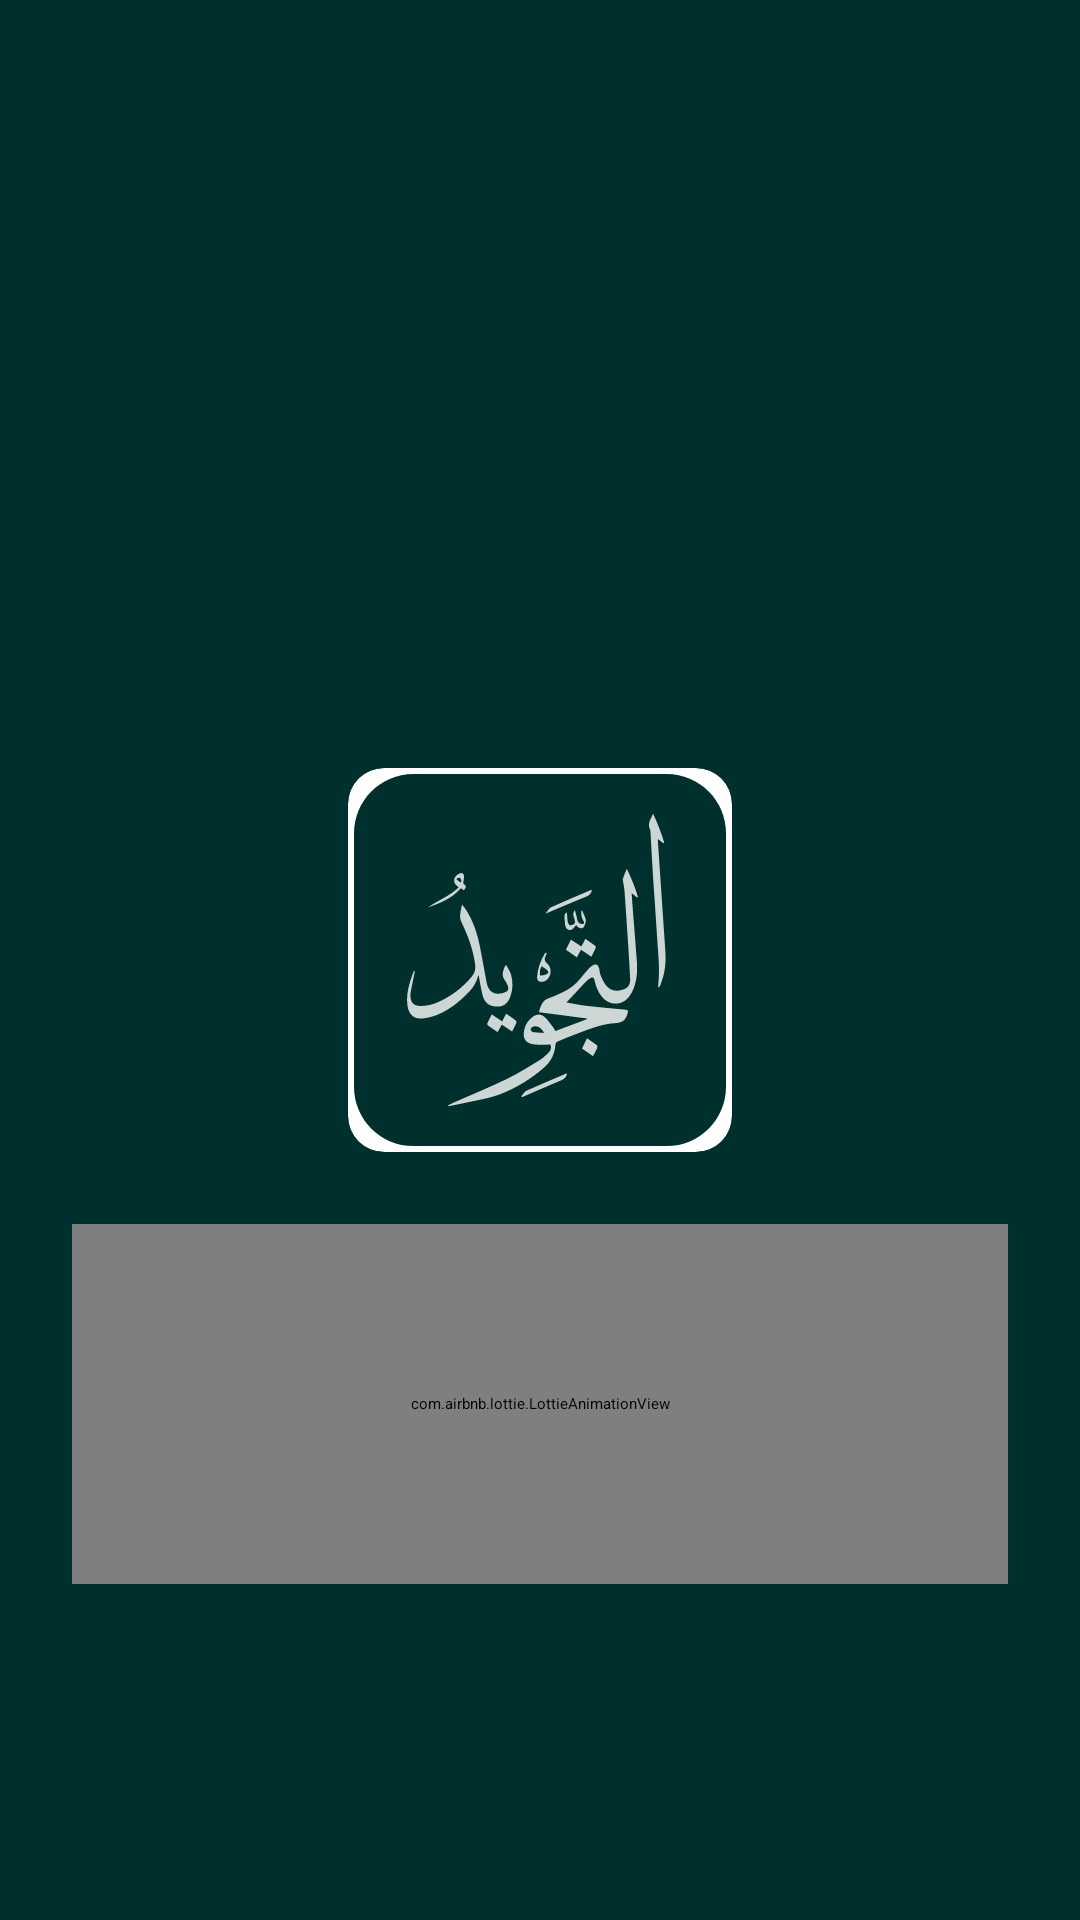

This screen was rendered from an Android layout file. Write that file and the resources it references.
<!-- AndroidManifest.xml: application theme Theme.TebakTajwid -->
<!-- res/layout/activity_splash.xml -->
<?xml version="1.0" encoding="utf-8"?>
<androidx.constraintlayout.widget.ConstraintLayout xmlns:android="http://schemas.android.com/apk/res/android"
    xmlns:app="http://schemas.android.com/apk/res-auto"
    xmlns:tools="http://schemas.android.com/tools"
    android:layout_width="match_parent"
    android:layout_height="match_parent"
    android:background="@color/green_dark"
    tools:context=".activity.SplashActivity">

    <androidx.cardview.widget.CardView
        android:id="@+id/cardView"
        android:layout_width="128dp"
        android:layout_height="128dp"
        app:cardBackgroundColor="@color/white"
        app:cardCornerRadius="12dp"
        app:layout_constraintBottom_toBottomOf="parent"
        app:layout_constraintEnd_toEndOf="parent"
        app:layout_constraintStart_toStartOf="parent"
        app:layout_constraintTop_toTopOf="parent">

        <ImageView
            android:layout_width="match_parent"
            android:layout_height="match_parent"
            android:layout_margin="2dp"
            android:src="@drawable/ic_app" />

    </androidx.cardview.widget.CardView>

    <com.airbnb.lottie.LottieAnimationView
        android:id="@+id/dialog_animation"
        android:layout_width="match_parent"
        android:layout_height="120dp"
        android:layout_marginHorizontal="24dp"
        android:layout_marginTop="24dp"
        app:layout_constraintTop_toBottomOf="@+id/cardView"
        app:lottie_autoPlay="true"
        app:lottie_loop="true"
        app:lottie_rawRes="@raw/loading"
        tools:layout_editor_absoluteX="24dp" />

</androidx.constraintlayout.widget.ConstraintLayout>
<!-- resources referenced by this layout -->
<resources>
  <color name="green_dark">#00302D</color>
  <color name="white">#FFFFFFFF</color>
  <!-- drawable ic_app: vector/xml drawable (drawable, 9316 chars, omitted) -->
  <style name="Theme.TebakTajwid" parent="Theme.MaterialComponents.DayNight.NoActionBar">
          
          <item name="colorPrimary">@color/green_light</item>
          <item name="colorPrimaryVariant">@color/green_dark</item>
          <item name="colorOnPrimary">@color/white</item>
          
          <item name="colorSecondary">@color/teal_200</item>
          <item name="colorSecondaryVariant">@color/teal_700</item>
          <item name="colorOnSecondary">@color/black</item>
          
          <item name="android:statusBarColor" tools:targetApi="l">?attr/colorPrimaryVariant</item>
          
      </style>
  <color name="green_light">#014E49</color>
  <color name="teal_200">#FF03DAC5</color>
  <color name="teal_700">#FF018786</color>
  <color name="black">#FF000000</color>
</resources>
